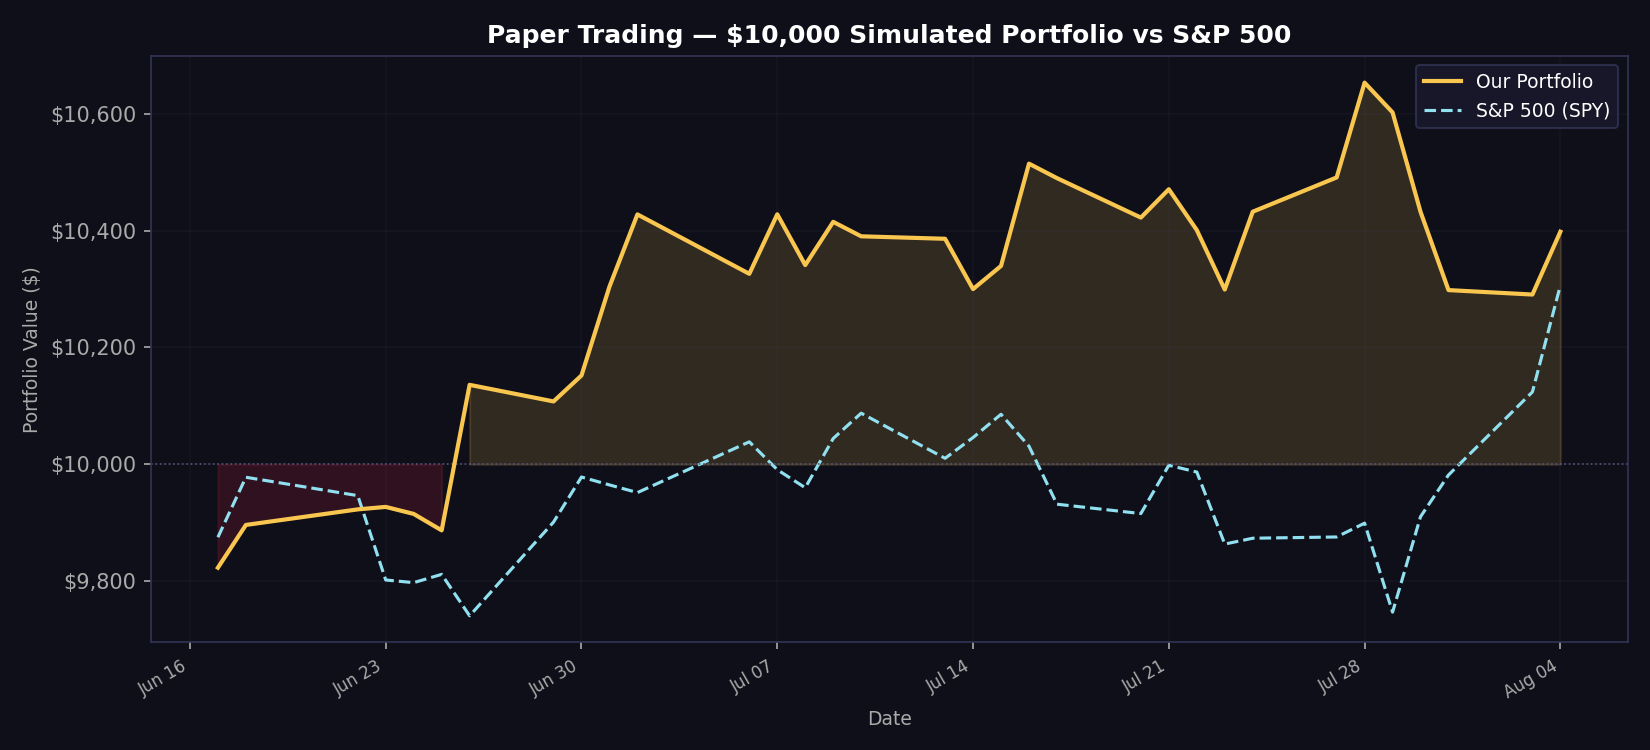

Source data for this figure (header and first rows):
date, portfolio_value, spy_value, daily_return
2026-06-17, 9823, 9875, -0.0177
2026-06-18, 9896, 9978, 0.007448
2026-06-22, 9923, 9946, 0.002693
2026-06-23, 9927, 9802, 0.000425
2026-06-24, 9915, 9797, -0.001207
2026-06-25, 9887, 9812, -0.002842
2026-06-26, 10136, 9741, 0.0252
2026-06-29, 10108, 9901, -0.002802
2026-06-30, 10152, 9978, 0.004403
2026-07-01, 10304, 9965, 0.01498
2026-07-02, 10428, 9952, 0.012
2026-07-06, 10326, 10038, -0.009754
2026-07-07, 10428, 9991, 0.009865
2026-07-08, 10341, 9960, -0.008335
2026-07-09, 10415, 10044, 0.007156
2026-07-10, 10390, 10087, -0.002376
2026-07-13, 10386, 10010, -0.000407
2026-07-14, 10300, 10046, -0.008292
2026-07-15, 10340, 10086, 0.003846
2026-07-16, 10515, 10031, 0.01694
2026-07-17, 10490, 9932, -0.002358
2026-07-20, 10422, 9916, -0.006439
2026-07-21, 10471, 9998, 0.004656
2026-07-22, 10401, 9987, -0.006678
2026-07-23, 10299, 9863, -0.009784
2026-07-24, 10432, 9873, 0.01293
2026-07-27, 10491, 9876, 0.005621
2026-07-28, 10653, 9899, 0.01547
2026-07-29, 10602, 9747, -0.004783
2026-07-30, 10432, 9910, -0.01605
2026-07-31, 10298, 9982, -0.01284
2026-08-03, 10291, 10124, -0.000739
2026-08-04, 10398, 10306, 0.01046
